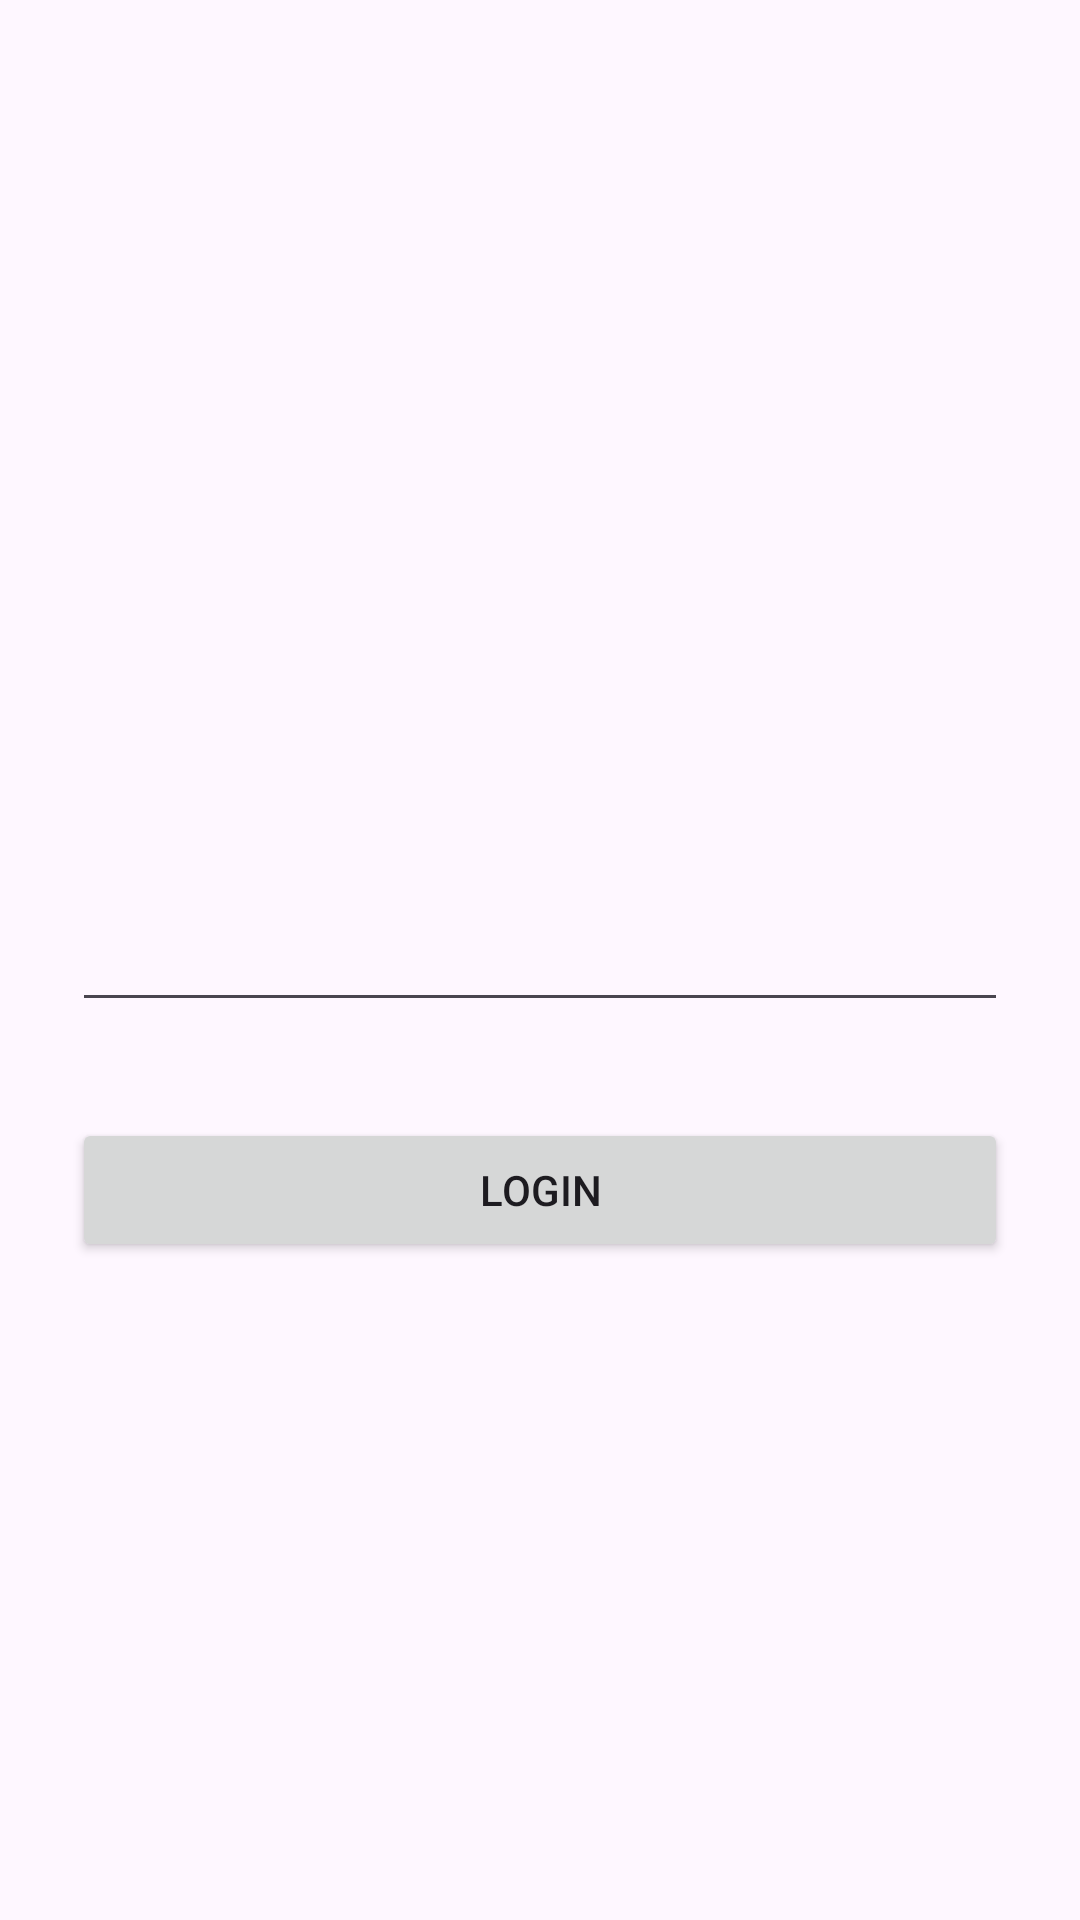

The Android layout XML behind this screen, and the referenced resources:
<!-- AndroidManifest.xml: application theme Theme.MovieADSIntermediate -->
<!-- res/layout/activity_login.xml -->
<?xml version="1.0" encoding="utf-8"?>
<androidx.constraintlayout.widget.ConstraintLayout xmlns:android="http://schemas.android.com/apk/res/android"
    xmlns:app="http://schemas.android.com/apk/res-auto"
    xmlns:tools="http://schemas.android.com/tools"
    android:id="@+id/main"
    android:layout_width="match_parent"
    android:layout_height="match_parent"
    tools:context=".modules.login.LoginActivity">

    <EditText
        android:id="@+id/etUsername"
        android:layout_width="0dp"
        android:layout_height="wrap_content"
        android:layout_marginStart="24dp"
        android:layout_marginEnd="24dp"
        android:ems="10"
        android:inputType="text"
        app:layout_constraintBottom_toBottomOf="parent"
        app:layout_constraintEnd_toEndOf="parent"
        app:layout_constraintStart_toStartOf="parent"
        app:layout_constraintTop_toTopOf="parent" />

    <Button
        android:id="@+id/loginButton"
        android:layout_width="0dp"
        android:layout_height="wrap_content"
        android:layout_marginStart="24dp"
        android:layout_marginTop="32dp"
        android:layout_marginEnd="24dp"
        android:text="Login"
        app:layout_constraintEnd_toEndOf="parent"
        app:layout_constraintStart_toStartOf="parent"
        app:layout_constraintTop_toBottomOf="@+id/etUsername" />
</androidx.constraintlayout.widget.ConstraintLayout>
<!-- resources referenced by this layout -->
<resources>
  <style name="Theme.MovieADSIntermediate" parent="Base.Theme.MovieADSIntermediate" />
  <style name="Base.Theme.MovieADSIntermediate" parent="Theme.Material3.DayNight.NoActionBar">
          
          
      </style>
</resources>
